Run: headless pygame with SDL's dummy video driver; simulated clock (each Clock.tick advances the game by its frame time, no real sleeping); random seed 0; keys injected as events and as key.get_pressed() state; no mouse input.
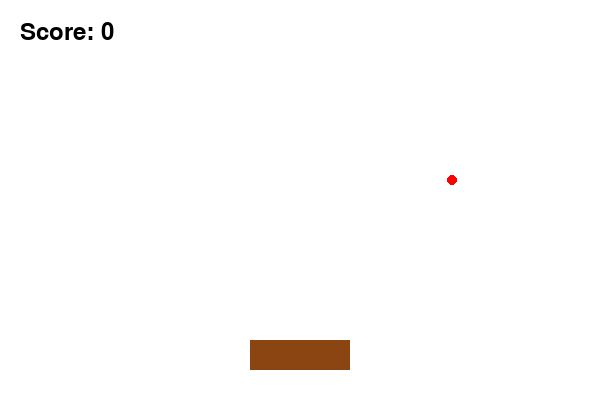
Frame 1 of 4 · flips 1–60 · no input
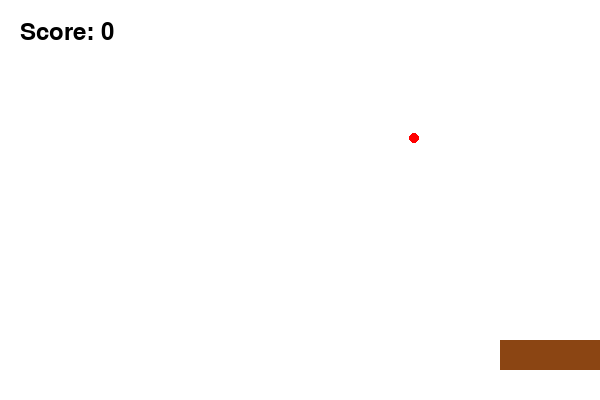
Frame 2 of 4 · flips 61–180 · tapped SPACE, RETURN · held RIGHT (→), D
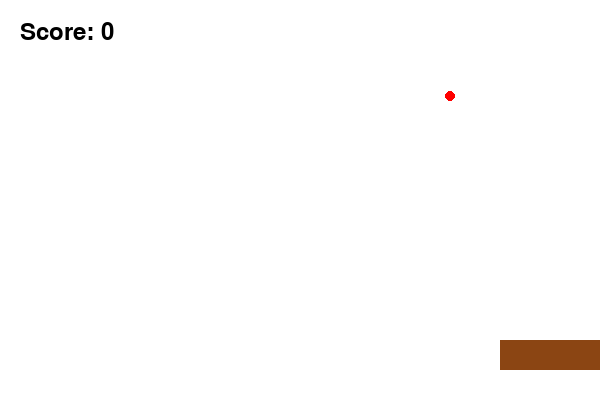
Frame 3 of 4 · flips 181–300 · held DOWN (↓), S
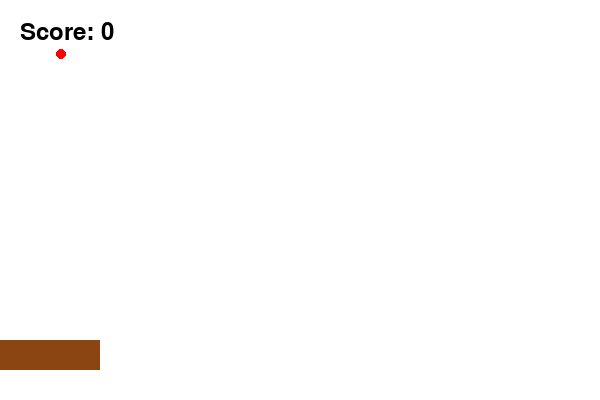
Frame 4 of 4 · flips 301–420 · held LEFT (←), A, UP (↑), W

The pygame program that drew these frames:

import pygame
import random
pygame.init()
s=pygame.display.set_mode((600,400))
pygame.display.set_caption("catch the apple")
white=(255,255,255)
red=(255,0,0)
green=(0,255,0)
brown=(139,69,19)
black=(0,0,0)

bx=250
by=340
bwidth=100
bheight=30

ax=random.randint(20,500)
ay=0
asize=5

score=0
clock=pygame.time.Clock()

running=True
while running:

    # Check events
    for event in pygame.event.get():
        if event.type == pygame.QUIT:
            running = False
    keys=pygame.key.get_pressed()
    if keys[pygame.K_LEFT]:
        bx=bx-5
    if keys[pygame.K_RIGHT]:
            bx=bx+5
    if bx<0:
         bx=0
    if bx>500:
         bx=500
    ay=ay+3
    if ay>=by:
         if bx<ax<bx+bwidth:
              score=score+1
              ax=random.randint(20,580)
              ay=0
    if ay>400:
         ax=random.randint(20,580)
         ay=0
    s.fill(white)
    b=pygame.Rect(bx,by,bwidth,bheight)
    pygame.draw.rect(s,brown,b)
    pygame.draw.circle(s,red,(ax,ay),asize)
    font=pygame.font.Font(None,36)
    scoretext=font.render("Score: "+str(score),True,black)
    s.blit(scoretext,(20,20))

    pygame.display.update()
    clock.tick(60)
pygame.quit()
    
